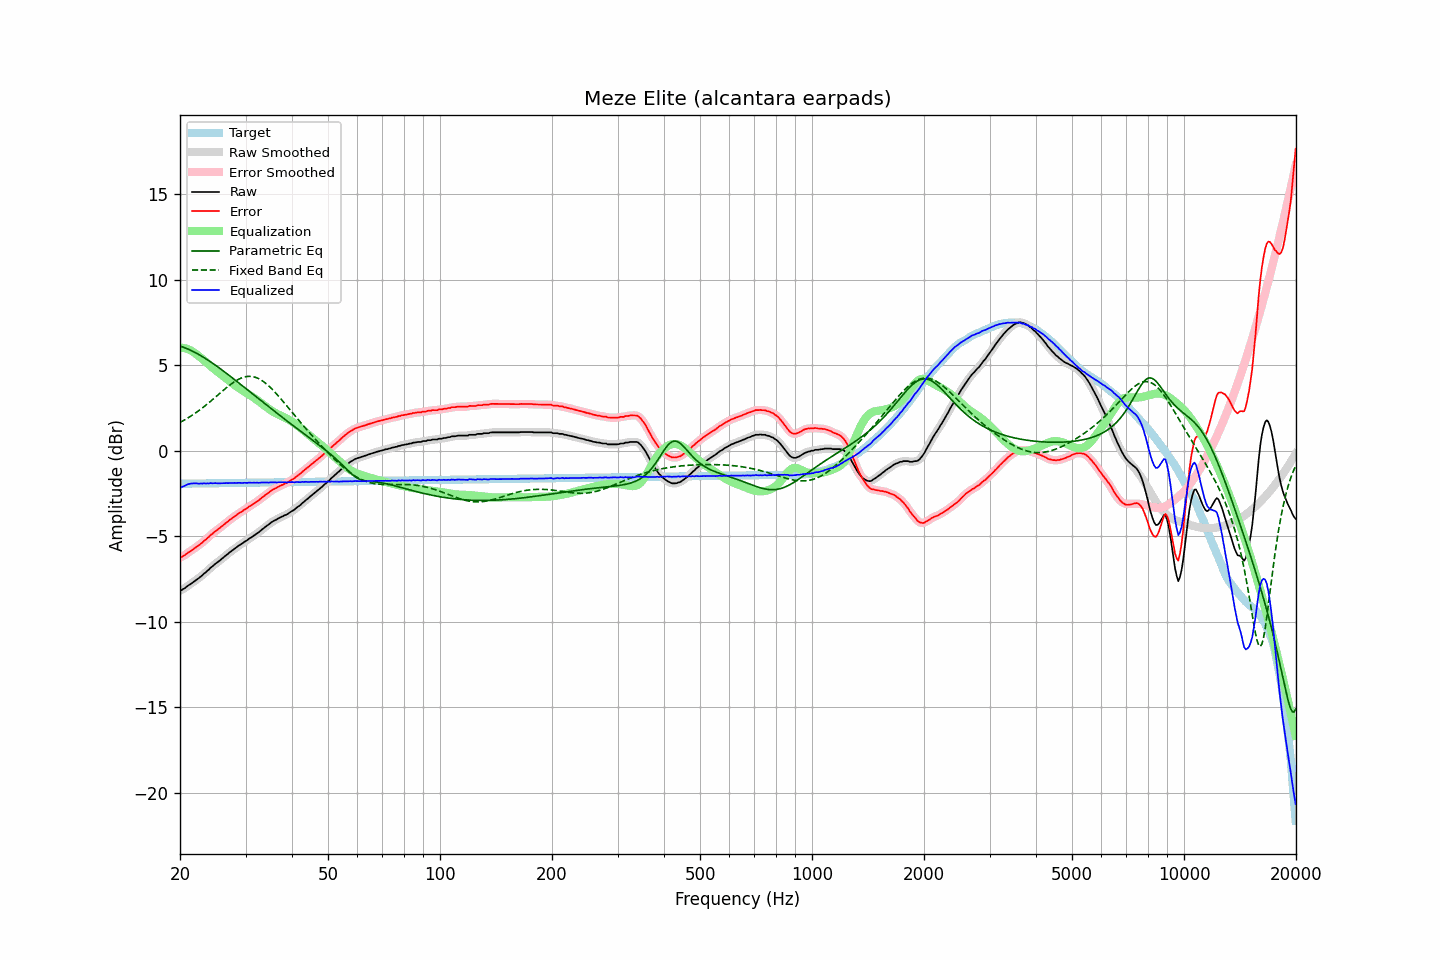

The file beside this chart, header and first rows:
frequency, raw, error, smoothed, error_smoothed, equalization, parametric_eq, fixed_band_eq, equalized_raw, equalized_smoothed, target
20.00, -8.18, -6.24, -8.19, -6.25, 6.02, 6.12, 1.65, -2.16, -2.17, -1.94
20.20, -8.15, -6.22, -8.14, -6.21, 6.02, 6.08, 1.70, -2.13, -2.13, -1.93
20.40, -8.09, -6.16, -8.09, -6.16, 6.00, 6.05, 1.75, -2.09, -2.09, -1.93
20.61, -8.04, -6.11, -8.03, -6.10, 5.99, 6.01, 1.81, -2.05, -2.05, -1.93
20.81, -7.96, -6.03, -7.96, -6.03, 5.96, 5.98, 1.86, -2.00, -2.00, -1.93
21.02, -7.89, -5.96, -7.90, -5.97, 5.93, 5.94, 1.92, -1.96, -1.97, -1.93
21.23, -7.83, -5.90, -7.83, -5.90, 5.89, 5.89, 1.98, -1.94, -1.94, -1.93
21.44, -7.77, -5.84, -7.77, -5.84, 5.85, 5.85, 2.04, -1.92, -1.92, -1.93
21.66, -7.70, -5.78, -7.70, -5.77, 5.79, 5.80, 2.10, -1.91, -1.91, -1.92
21.87, -7.63, -5.71, -7.63, -5.71, 5.72, 5.76, 2.16, -1.91, -1.91, -1.92
22.09, -7.56, -5.64, -7.56, -5.64, 5.65, 5.71, 2.23, -1.91, -1.91, -1.92
22.31, -7.50, -5.58, -7.50, -5.57, 5.58, 5.66, 2.29, -1.92, -1.92, -1.92
22.54, -7.43, -5.51, -7.43, -5.51, 5.50, 5.60, 2.36, -1.93, -1.92, -1.92
22.76, -7.35, -5.43, -7.35, -5.43, 5.43, 5.55, 2.43, -1.92, -1.92, -1.92
22.99, -7.28, -5.36, -7.27, -5.36, 5.35, 5.49, 2.50, -1.93, -1.92, -1.92
23.22, -7.18, -5.27, -7.19, -5.28, 5.28, 5.44, 2.58, -1.91, -1.92, -1.92
23.45, -7.12, -5.21, -7.11, -5.20, 5.19, 5.38, 2.65, -1.93, -1.92, -1.91
23.69, -7.02, -5.11, -7.02, -5.11, 5.11, 5.32, 2.73, -1.91, -1.91, -1.91
23.92, -6.95, -5.04, -6.94, -5.03, 5.03, 5.25, 2.81, -1.92, -1.91, -1.91
24.16, -6.84, -4.93, -6.85, -4.94, 4.95, 5.19, 2.88, -1.89, -1.91, -1.91
24.40, -6.78, -4.87, -6.77, -4.86, 4.87, 5.13, 2.96, -1.91, -1.90, -1.91
24.65, -6.69, -4.78, -6.69, -4.78, 4.79, 5.06, 3.04, -1.90, -1.90, -1.91
24.89, -6.61, -4.70, -6.62, -4.71, 4.71, 5.00, 3.13, -1.89, -1.90, -1.91
25.14, -6.55, -4.64, -6.54, -4.64, 4.64, 4.93, 3.21, -1.91, -1.91, -1.90
25.39, -6.48, -4.58, -6.48, -4.57, 4.57, 4.86, 3.29, -1.91, -1.91, -1.90
25.65, -6.40, -4.50, -6.40, -4.50, 4.49, 4.79, 3.37, -1.91, -1.91, -1.90
25.91, -6.32, -4.42, -6.32, -4.42, 4.42, 4.73, 3.45, -1.90, -1.90, -1.90
26.16, -6.24, -4.34, -6.24, -4.34, 4.35, 4.66, 3.53, -1.89, -1.90, -1.90
26.43, -6.17, -4.27, -6.17, -4.27, 4.27, 4.58, 3.61, -1.90, -1.90, -1.90
26.69, -6.09, -4.19, -6.09, -4.19, 4.20, 4.51, 3.69, -1.89, -1.89, -1.90
26.96, -6.02, -4.13, -6.02, -4.12, 4.12, 4.44, 3.77, -1.90, -1.89, -1.89
27.23, -5.93, -4.04, -5.94, -4.05, 4.05, 4.37, 3.84, -1.88, -1.89, -1.89
27.50, -5.87, -3.98, -5.87, -3.97, 3.98, 4.30, 3.91, -1.89, -1.89, -1.89
27.77, -5.80, -3.91, -5.79, -3.90, 3.91, 4.22, 3.98, -1.89, -1.89, -1.89
28.05, -5.72, -3.83, -5.73, -3.84, 3.84, 4.15, 4.04, -1.88, -1.89, -1.89
28.33, -5.66, -3.77, -5.66, -3.77, 3.77, 4.08, 4.10, -1.89, -1.88, -1.89
28.62, -5.59, -3.70, -5.59, -3.70, 3.71, 4.00, 4.15, -1.88, -1.88, -1.89
28.90, -5.52, -3.63, -5.53, -3.64, 3.64, 3.93, 4.20, -1.88, -1.89, -1.88
29.19, -5.47, -3.59, -5.46, -3.58, 3.58, 3.85, 4.24, -1.89, -1.88, -1.88
29.48, -5.41, -3.53, -5.40, -3.52, 3.52, 3.78, 4.28, -1.89, -1.88, -1.88
29.78, -5.33, -3.45, -5.34, -3.46, 3.46, 3.70, 4.30, -1.87, -1.89, -1.88
30.08, -5.28, -3.40, -5.28, -3.40, 3.40, 3.63, 4.33, -1.88, -1.88, -1.88
30.38, -5.22, -3.34, -5.21, -3.33, 3.34, 3.55, 4.34, -1.88, -1.88, -1.88
30.68, -5.14, -3.26, -5.15, -3.28, 3.28, 3.48, 4.34, -1.86, -1.88, -1.88
30.99, -5.09, -3.22, -5.09, -3.21, 3.22, 3.40, 4.34, -1.88, -1.87, -1.88
31.30, -5.03, -3.16, -5.03, -3.15, 3.15, 3.33, 4.33, -1.88, -1.87, -1.87
31.61, -4.96, -3.09, -4.96, -3.09, 3.09, 3.25, 4.31, -1.87, -1.87, -1.87
31.93, -4.90, -3.03, -4.90, -3.03, 3.03, 3.18, 4.28, -1.88, -1.87, -1.87
32.24, -4.83, -2.96, -4.83, -2.96, 2.96, 3.10, 4.25, -1.87, -1.87, -1.87
32.57, -4.77, -2.90, -4.76, -2.90, 2.89, 3.03, 4.21, -1.88, -1.87, -1.87
32.89, -4.69, -2.82, -4.69, -2.82, 2.82, 2.95, 4.16, -1.87, -1.87, -1.87
33.22, -4.61, -2.74, -4.61, -2.75, 2.75, 2.88, 4.10, -1.86, -1.87, -1.87
33.55, -4.54, -2.67, -4.53, -2.67, 2.68, 2.80, 4.03, -1.86, -1.86, -1.86
33.89, -4.46, -2.60, -4.46, -2.60, 2.60, 2.73, 3.96, -1.86, -1.86, -1.86
34.23, -4.39, -2.53, -4.39, -2.53, 2.53, 2.65, 3.88, -1.86, -1.86, -1.86
34.57, -4.33, -2.47, -4.32, -2.46, 2.46, 2.58, 3.80, -1.87, -1.86, -1.86
34.92, -4.25, -2.39, -4.25, -2.39, 2.40, 2.51, 3.71, -1.86, -1.86, -1.86
35.27, -4.18, -2.32, -4.18, -2.33, 2.33, 2.43, 3.62, -1.85, -1.85, -1.86
35.62, -4.12, -2.26, -4.12, -2.27, 2.27, 2.36, 3.53, -1.85, -1.85, -1.86
35.97, -4.07, -2.22, -4.07, -2.22, 2.22, 2.29, 3.43, -1.85, -1.85, -1.85
... 635 more rows
